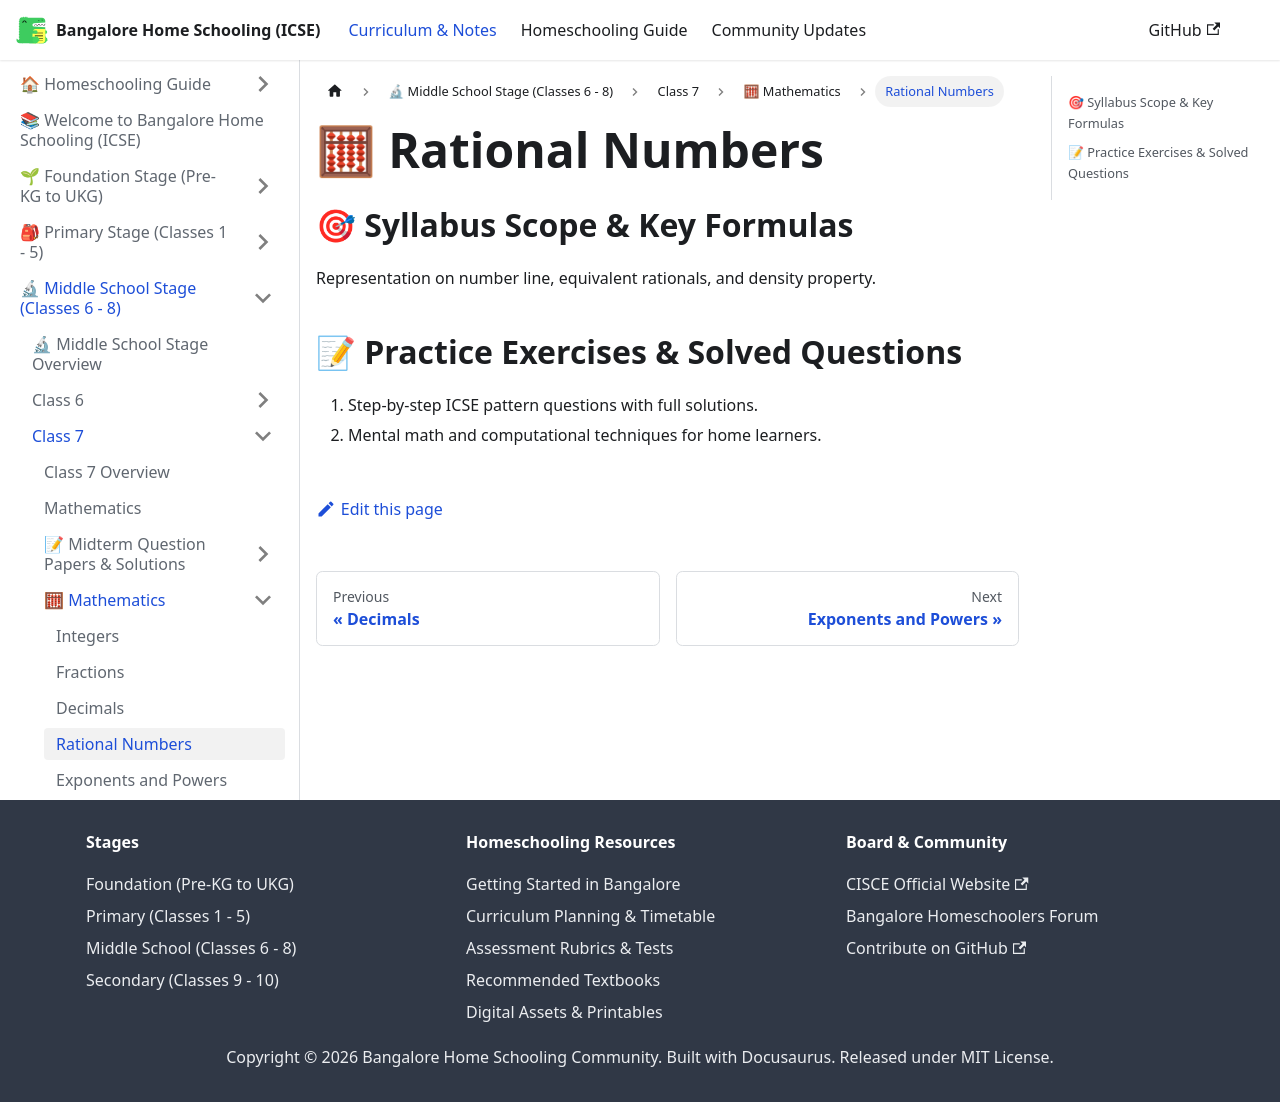

repository: karthik-r-bdump/bangalore-home-schooling · page: docs/middle-school/class-7/mathematics/rational-numbers.html · generator: docusaurus

---
title: "Rational Numbers"
sidebar_position: 4
description: "Representation on number line, equivalent rationals, and density property"
---

# 🧮 Rational Numbers

## 🎯 Syllabus Scope & Key Formulas
Representation on number line, equivalent rationals, and density property.

## 📝 Practice Exercises & Solved Questions
1. Step-by-step ICSE pattern questions with full solutions.
2. Mental math and computational techniques for home learners.
